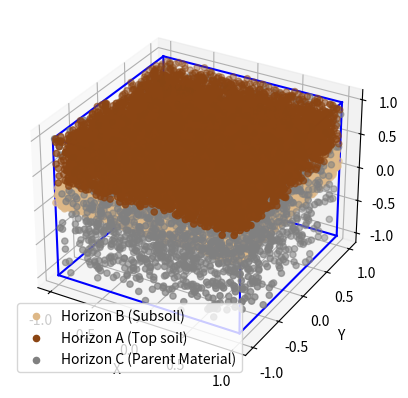

Reproduce this figure in Python.
# Import necessary libraries
import numpy as np
import matplotlib.pyplot as plt

# Create a 3D plot
fig = plt.figure()
ax = fig.add_subplot(111, projection='3d')

# Define points for the cube
points = np.array([
    [-1, -1, -1],
    [-1, -1, 1],
    [-1, 1, -1],
    [-1, 1, 1],
    [1, -1, -1],
    [1, -1, 1],
    [1, 1, -1],
    [1, 1, 1]
])

# Define edges of the cube
edges = [
    [0, 1], [1, 3], [3, 2], [2, 0],
    [4, 5], [5, 7], [7, 6], [6, 4],
    [0, 4], [1, 5], [2, 6], [3, 7]
]

# Plot the edges of the cube
for edge in edges:
    ax.plot3D(*zip(*points[edge]), color="b")

# Create and scatter points for different soil layers
# Horizon B (Subsoil)
middle_layer_z = np.random.uniform(0, 1/3, 30000)
middle_layer_x = np.random.uniform(-1, 1, 30000)
middle_layer_y = np.random.uniform(-1, 1, 30000)
ax.scatter(middle_layer_x, middle_layer_y, middle_layer_z, c='burlywood', label='Horizon B (Subsoil)')

# Horizon A (Top soil)
top_layer_z = np.random.uniform(1/3, 1, 10000)
top_layer_x = np.random.uniform(-1, 1, 10000)
top_layer_y = np.random.uniform(-1, 1, 10000)
ax.scatter(top_layer_x, top_layer_y, top_layer_z, c='saddlebrown', label='Horizon A (Top soil)')

# Horizon C (Parent Material)
bottom_layer_z = np.random.uniform(-1, 1, 3000)
bottom_layer_x = np.random.uniform(-1, 1, 3000)
bottom_layer_y = np.random.uniform(-1, 1, 3000)
ax.scatter(bottom_layer_x, bottom_layer_y, bottom_layer_z, c='grey', label='Horizon C (Parent Material)')

# Set axis labels and legend
ax.set_xlabel('X')
ax.set_ylabel('Y')
ax.set_zlabel('Z')
ax.legend()

# Show the plot
plt.show()
